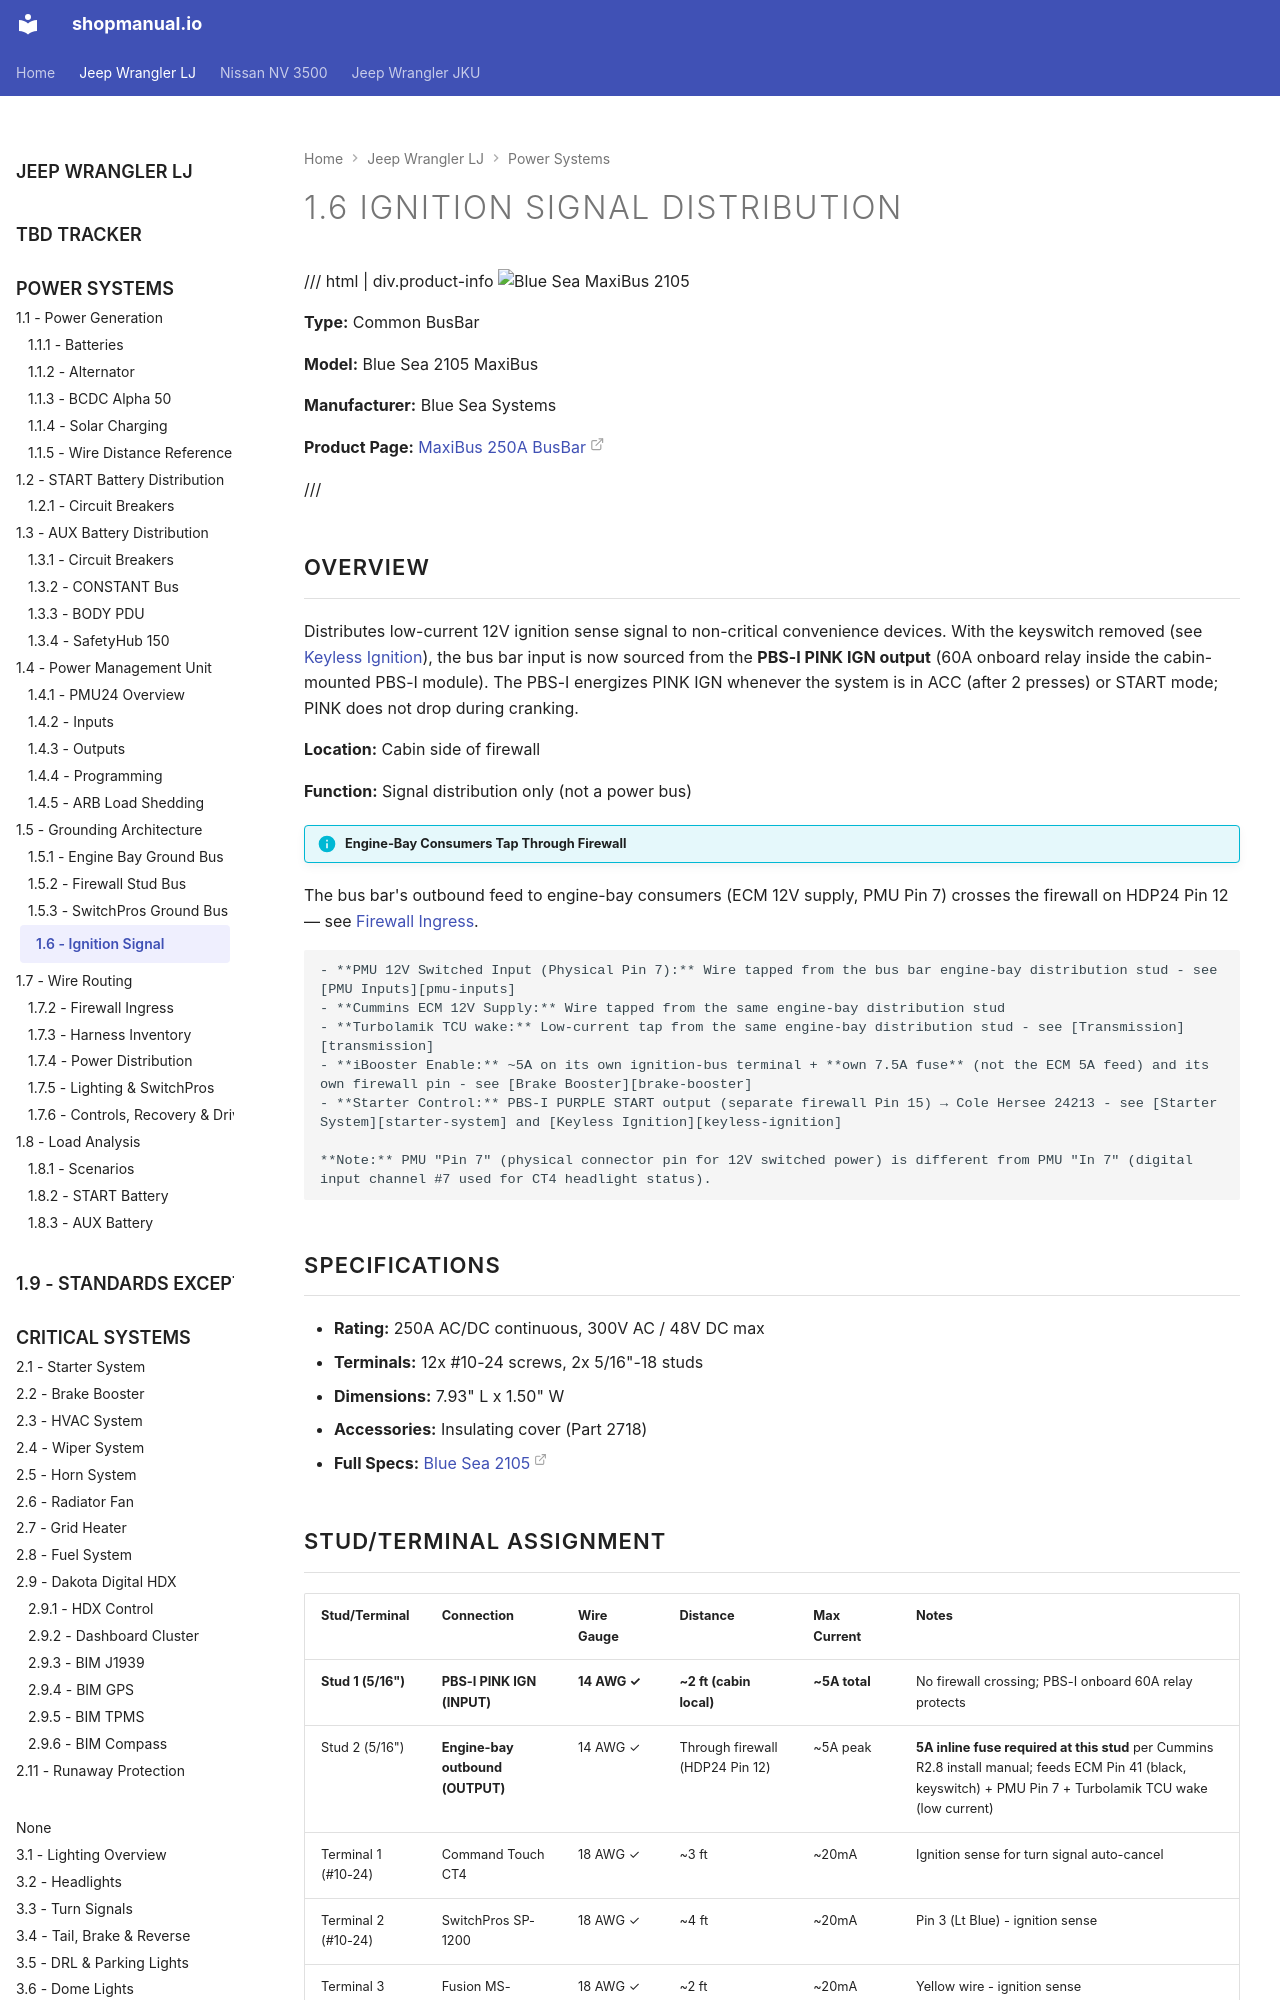

repository: sob/shopmanual.io · page: jeep_lj/01-power-systems/06-ignition-signal/index.html · generator: mkdocs

---
hide:
  - toc
tags:
  - product-details
  - power-distribution
  - signal-distribution
---

# 1.6 Ignition Signal Distribution {#ignition-signal-distribution}

/// html | div.product-info
![Blue Sea MaxiBus 2105](../../images/blue-sea-2105-maxibus.jpg){ loading=lazy }

**Type:** Common BusBar

**Model:** Blue Sea 2105 MaxiBus

**Manufacturer:** Blue Sea Systems

**Product Page:** [MaxiBus 250A BusBar][bluesea-2105]

///

## Overview

Distributes low-current 12V ignition sense signal to non-critical convenience devices. With the keyswitch removed (see [Keyless Ignition][keyless-ignition]), the bus bar input is now sourced from the **PBS-I PINK IGN output** (60A onboard relay inside the cabin-mounted PBS-I module). The PBS-I energizes PINK IGN whenever the system is in ACC (after 2 presses) or START mode; PINK does not drop during cranking.

**Location:** Cabin side of firewall

**Function:** Signal distribution only (not a power bus)

!!! info "Engine-Bay Consumers Tap Through Firewall"
The bus bar's outbound feed to engine-bay consumers (ECM 12V supply, PMU Pin 7) crosses the firewall on HDP24 Pin 12 — see [Firewall Ingress][firewall-ingress].

    - **PMU 12V Switched Input (Physical Pin 7):** Wire tapped from the bus bar engine-bay distribution stud - see [PMU Inputs][pmu-inputs]
    - **Cummins ECM 12V Supply:** Wire tapped from the same engine-bay distribution stud
    - **Turbolamik TCU wake:** Low-current tap from the same engine-bay distribution stud - see [Transmission][transmission]
    - **iBooster Enable:** ~5A on its own ignition-bus terminal + **own 7.5A fuse** (not the ECM 5A feed) and its own firewall pin - see [Brake Booster][brake-booster]
    - **Starter Control:** PBS-I PURPLE START output (separate firewall Pin 15) → Cole Hersee 24213 - see [Starter System][starter-system] and [Keyless Ignition][keyless-ignition]

    **Note:** PMU "Pin 7" (physical connector pin for 12V switched power) is different from PMU "In 7" (digital input channel #7 used for CT4 headlight status).

## Specifications

- **Rating:** 250A AC/DC continuous, 300V AC / 48V DC max
- **Terminals:** 12x #10-24 screws, 2x 5/16"-18 studs
- **Dimensions:** 7.93" L x 1.50" W
- **Accessories:** Insulating cover (Part 2718)
- **Full Specs:** [Blue Sea 2105][bluesea-2105]
